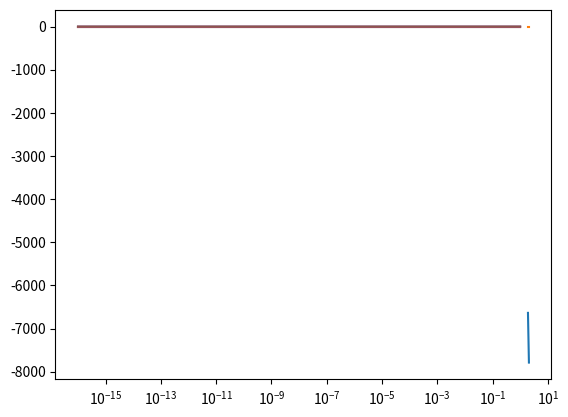

Here is the Python script that generated this plot:
import numpy as np
import matplotlib.pyplot as plt
import math

# Problem 1
p1 = lambda x: x**9 -18*x**8 +144*x**7 - 672*x**6 + 2016*x**5 - 4032*x**4 + 5376*x**3 - 6408*x**2 +2304*x - 512
p2 = lambda x: (x-2)**9

x1 = np.arange(1.920, 2.080, 0.001)

plt.plot(x1, p1(x1))
plt.show()
plt.plot(x1, p2(x1))


# Problem 5 a
x1 = 10
x2 = 5

delx1 = 0.0000001
delx2 = 0.0000001

y = x1 - x2
x1t = x1 - delx1
x2t = x2 - delx2

yt = y + (delx1 - delx2)

# Problem 5 b
delta = []
for i in range(17):
    delta.append(10**(-16)*10**(i))

f1 = lambda x, delta: np.cos(x+delta) - np.cos(x)
f2 = lambda x, delta: -2*np.sin((2*x + delta)/2)*np.sin(delta/2)

pidifference = []
for i in delta:
    pidifference.append(f1(np.pi, i) - f2(np.pi, i))

tenToThe6difference = []
for i in delta:
    tenToThe6difference.append(f1(10**6, i) - f2(10**6, i))

plt.semilogx(delta, pidifference)
plt.show()

plt.semilogx(delta, tenToThe6difference)
plt.show()


# Problem 5 c
f3 = lambda x, delta: -delta*np.sin(x) - delta**2/2*np.cos((2*x + delta)/2)

pidifferencef3 = []
for i in delta:
    pidifferencef3.append(f1(np.pi, i) - f3(np.pi, i))

tenToThe6differencef3 = []
for i in delta:
    tenToThe6differencef3.append(f1(10**6, i) - f3(10**6, i))


plt.semilogx(delta, pidifferencef3)
plt.show()

plt.semilogx(delta, tenToThe6differencef3)
plt.show()

